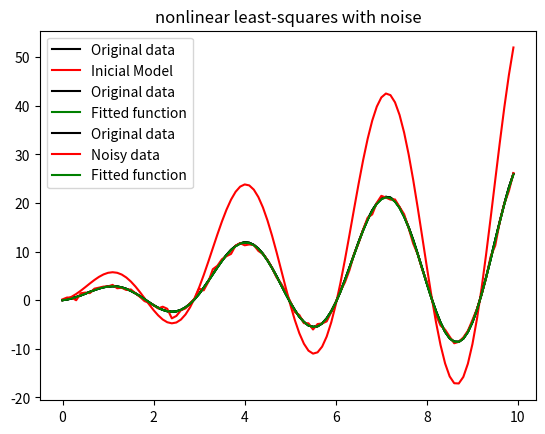

The script that saved this image:
# Non linear optimization
import numpy as np
import matplotlib.pyplot as plt
from scipy import optimize as scipy_optimize
from numpy.random import default_rng

rng = default_rng(1)

x = np.array(range(100)) * 0.1
a = np.array([1.0, 2.0])

a0 = np.array([2, 4])
# a0 = np.array([4000, -2000])

y = a[0] * x + a[1] * x * np.sin(2 * x)

y_inicial = a0[0] * x + a0[1] * x * np.sin(2 * x)
plt.plot(x, y, 'k', label='Original data')
plt.plot(x, y_inicial, 'r', label='Inicial Model')
plt.title('Starting point')
plt.legend()
plt.show()


def fun(params):
    return params[0] * x + params[1] * x * np.sin(2 * x) - y


solution = scipy_optimize.least_squares(fun, a0)
a_est = solution.x
print("Estimated parameters", a_est)
print("Initial loss: {}".format(0.5*(np.sum(np.square(fun(a0))))))
print("Final loss: {}".format(0.5*(np.sum(np.square(fun(a_est))))))
y_est = a_est[0] * x + a_est[1] * x * np.sin(2 * x)

plt.plot(x, y, 'k', label='Original data')
plt.plot(x, y_est, 'g', label='Fitted function')
plt.legend()
plt.title('nonlinear least-squares')
plt.show()

# Now with noise
noise_std = 0.5
noise = rng.standard_normal(len(y)) * noise_std
y_with_noise = y + noise


def fun_noise(params):
    return params[0] * x + params[1] * x * np.sin(2 * x) - y_with_noise


solution = scipy_optimize.least_squares(fun_noise, a0)  # optionally with bounds
a_est = solution.x
print("With noisy data")
print("Estimated parameters", a_est)
print("Initial loss: {}".format(0.5*(np.sum(np.square(fun_noise(a0))))))
print("Final loss: {}".format(0.5*(np.sum(np.square(fun_noise(a_est))))))

y_est = a_est[0] * x + a_est[1] * x * np.sin(2 * x)

plt.plot(x, y, 'k', label='Original data')
plt.plot(x, y_with_noise, 'r', label='Noisy data')
plt.plot(x, y_est, 'g', label='Fitted function')
plt.legend()
plt.title('nonlinear least-squares with noise')
plt.show()
